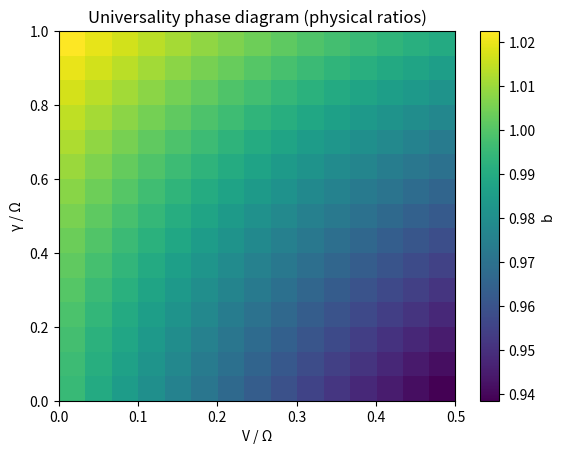

Source code (Python):
import numpy as np
import matplotlib.pyplot as plt
from scipy.optimize import curve_fit


x = np.linspace(1e-3,1,400)

def gamma_eff(x, gamma_over_Omega, V_over_Omega):
    base = 2.0
    deph = gamma_over_Omega * np.exp(-((x-0.3)/0.15)**2)
    interaction = V_over_Omega * np.sin(2*np.pi*x)
    return np.clip(base + deph + interaction, 0.2, None)

def build_S(g):
    dx=x[1]-x[0]
    return np.exp(-np.cumsum(g)*dx)

def stretched(x,a,b): return np.exp(-a*x**b)

def fit_b(S):
    popt,_ = curve_fit(stretched,x,S,p0=[1,1])
    return popt[1]


gamma_vals = np.linspace(0,1,15)
V_vals = np.linspace(0,0.5,15)

b_map = np.zeros((len(gamma_vals), len(V_vals)))

for i,g in enumerate(gamma_vals):
    for j,v in enumerate(V_vals):
        G = gamma_eff(x,g,v)
        S = build_S(G)
        b_map[i,j] = fit_b(S)


plt.imshow(b_map, origin='lower', aspect='auto',
           extent=[V_vals[0],V_vals[-1],gamma_vals[0],gamma_vals[-1]])
plt.colorbar(label='b')
plt.xlabel('V / Ω')
plt.ylabel('γ / Ω')
plt.title('Universality phase diagram (physical ratios)')
plt.show()
